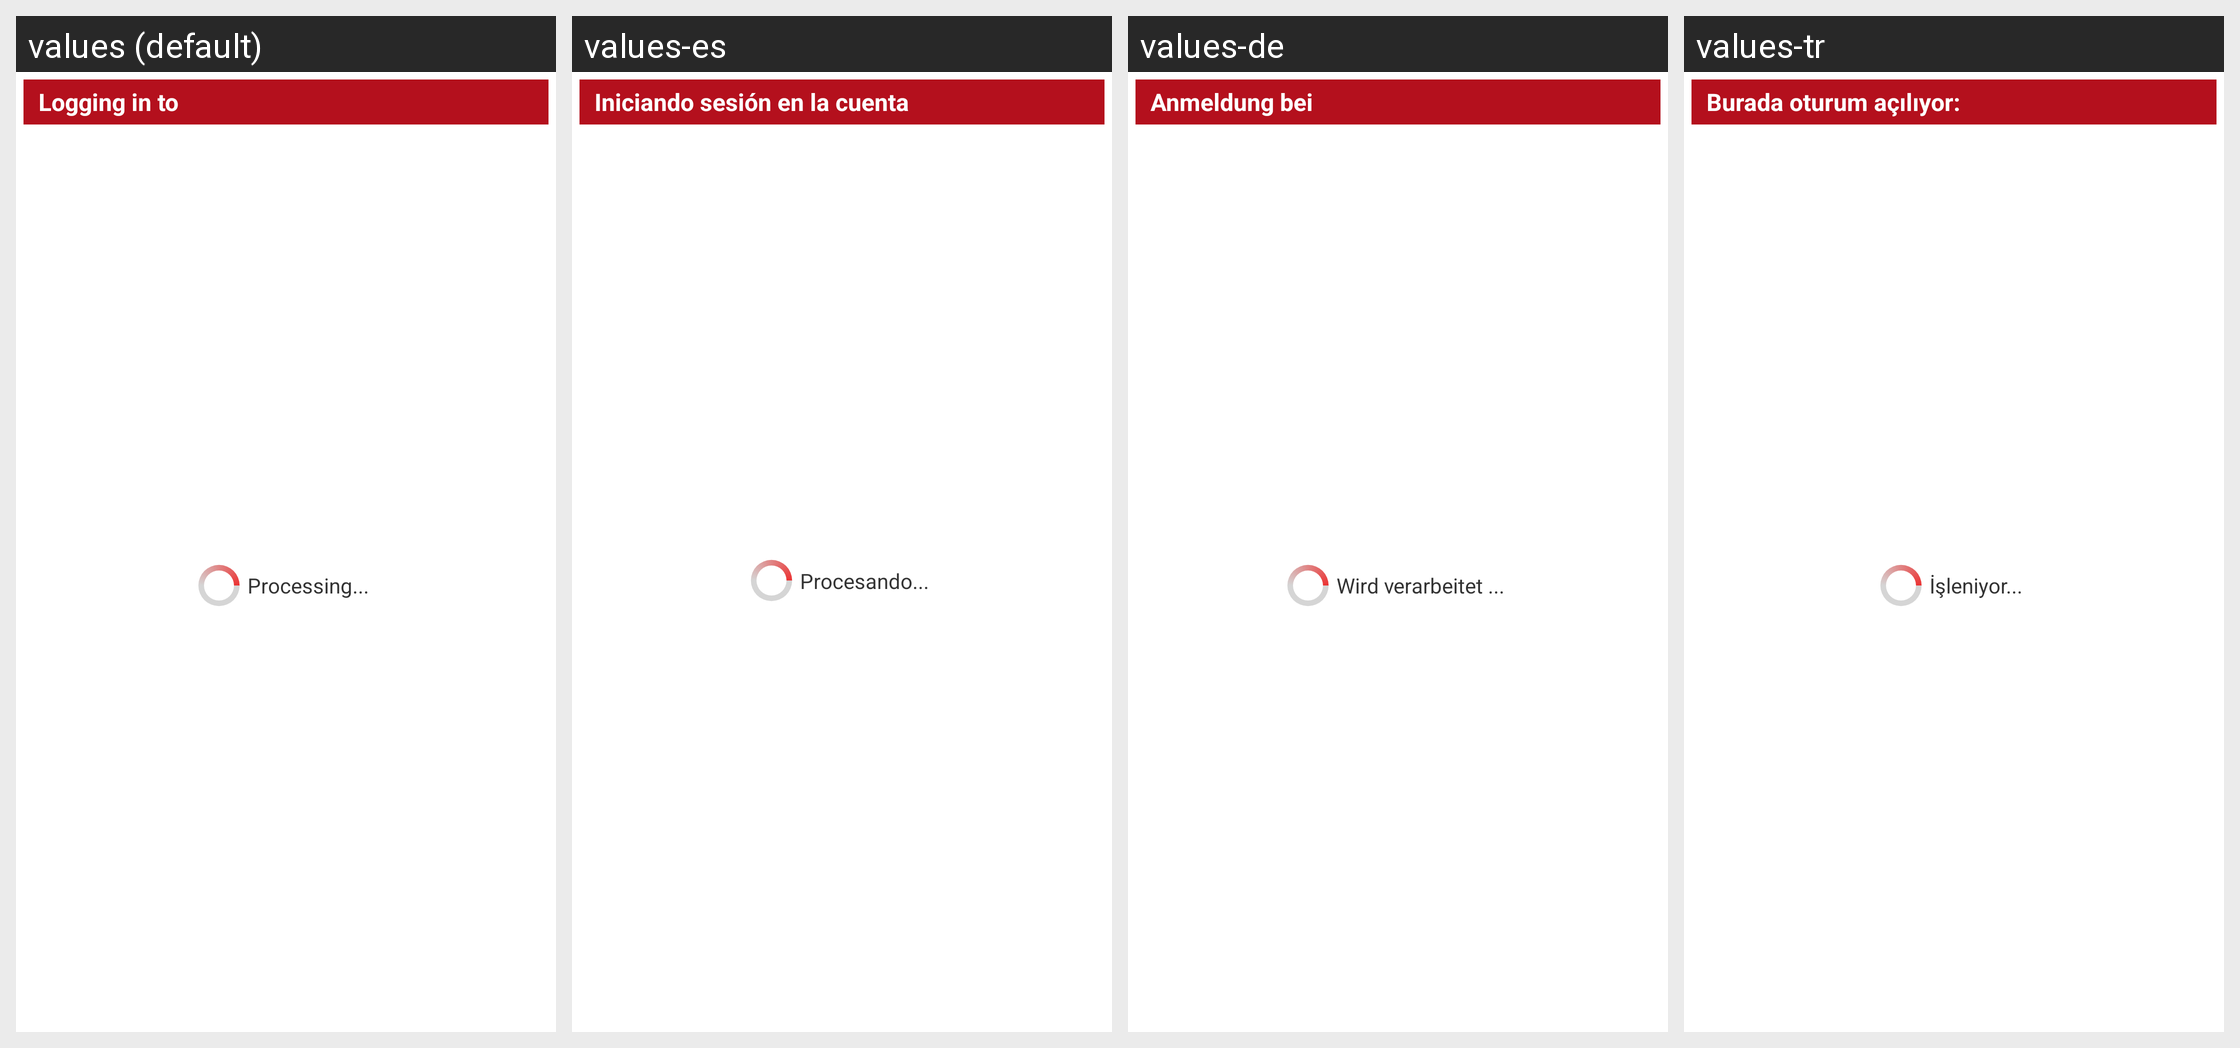

Locale-by-locale string values for the Android screen shown in this grid:
Android screen res/layout/validating_your_third_party_account.xml rendered under 4 locales, left to right: values (default), values-es, values-de, values-tr. Device: Nexus 5 (rendered at 1080×1920; each locale shown at half size, 540×960, under a caption strip naming it); theme PeopleWhiteTheme.
Other locales in the repository, not shown: values-cs-rCZ, values-da-rDK, values-el-rGR, values-fr, values-it, values-nl, values-pt, values-ru.
Strings drawn on this screen, with the default value and each locale's value (text and hints the layout hard-codes, and strings that could not be matched under every locale, appear in the picture but are not listed):

ValidatingYourThirdPartyAccountActivity_validating_your
  values: Logging in to
  values-es: Iniciando sesión en la cuenta
  values-de: Anmeldung bei
  values-tr: Burada oturum açılıyor:

ProgressLayout_waiting_for_server
  values: Processing...
  values-es: Procesando...
  values-de: Wird verarbeitet ...
  values-tr: İşleniyor...
